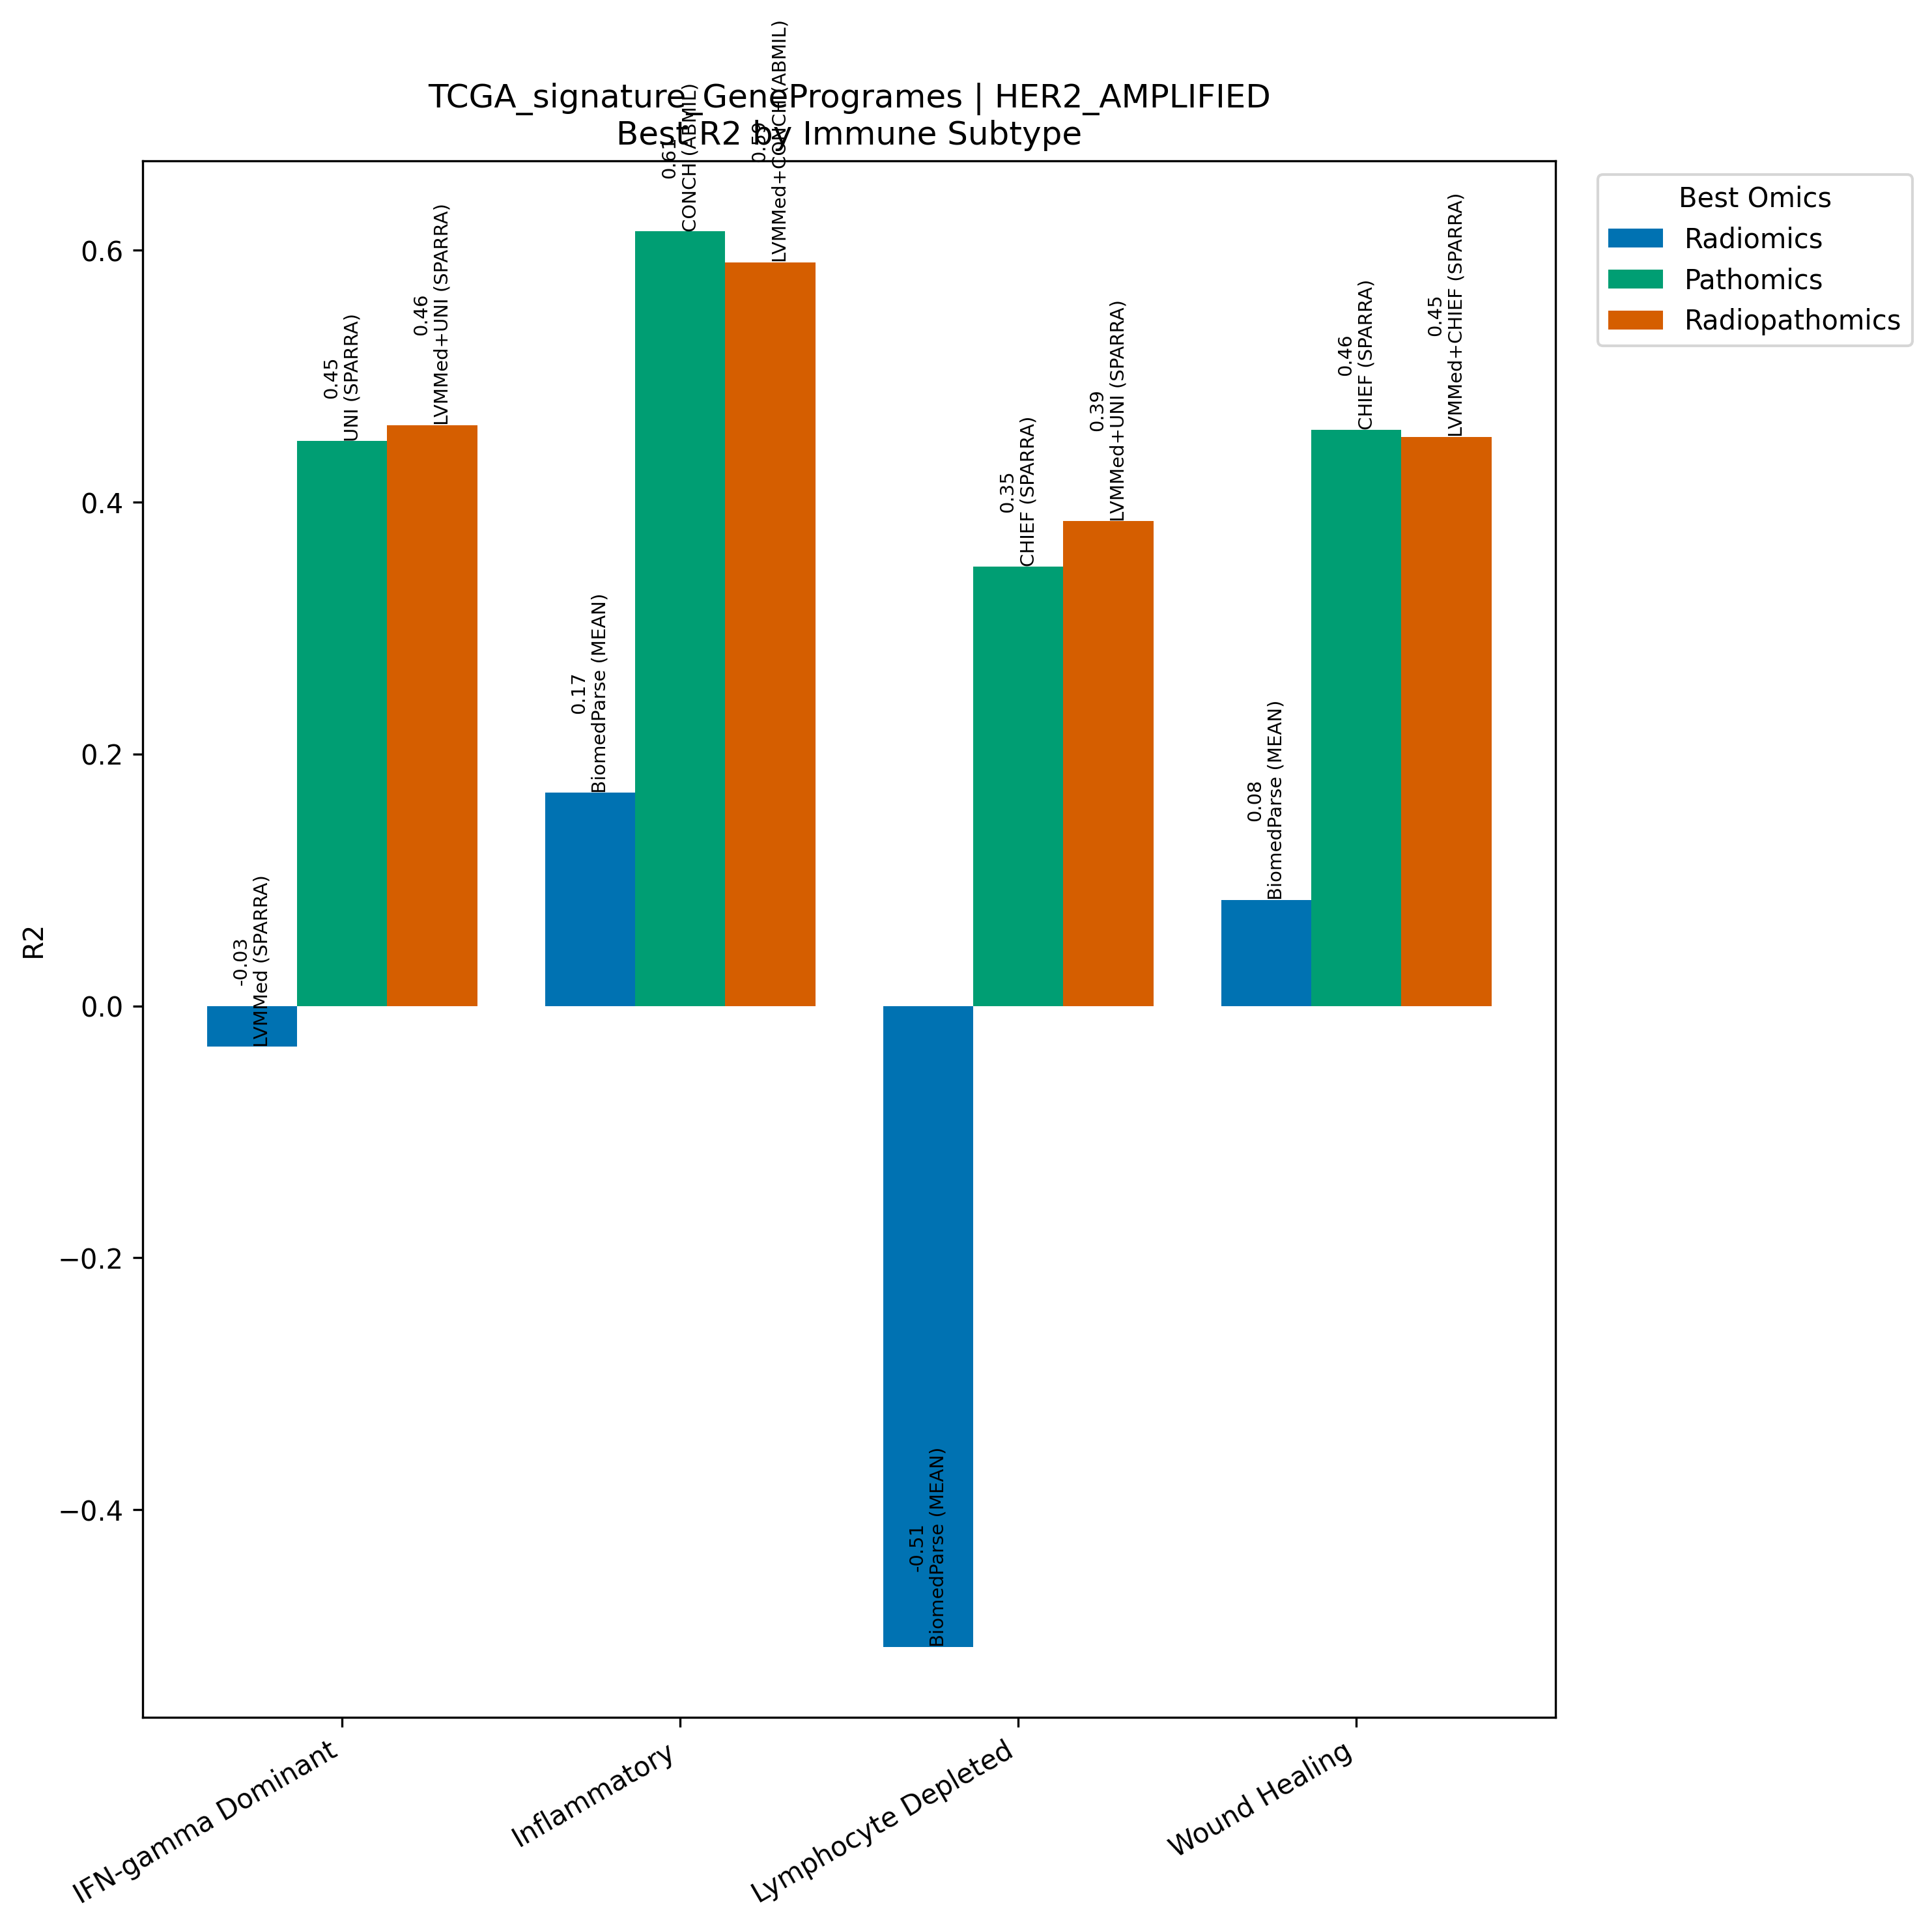

Values plotted in this chart, from the file beside it:
Model, Omics, Subtype, R2, N
LVMMed (SPARRA), Radiomics, IFN-gamma Dominant, -0.03238, 267
UNI (SPARRA), Pathomics, IFN-gamma Dominant, 0.4485, 267
LVMMed+UNI (SPARRA), Radiopathomics, IFN-gamma Dominant, 0.4613, 267
BiomedParse (MEAN), Radiomics, Inflammatory, 0.1693, 311
CONCH (ABMIL), Pathomics, Inflammatory, 0.615, 311
LVMMed+CONCH (ABMIL), Radiopathomics, Inflammatory, 0.5906, 311
BiomedParse (MEAN), Radiomics, Lymphocyte Depleted, -0.5088, 94
CHIEF (SPARRA), Pathomics, Lymphocyte Depleted, 0.3491, 94
LVMMed+UNI (SPARRA), Radiopathomics, Lymphocyte Depleted, 0.385, 94
BiomedParse (MEAN), Radiomics, Wound Healing, 0.08426, 214
CHIEF (SPARRA), Pathomics, Wound Healing, 0.4577, 214
LVMMed+CHIEF (SPARRA), Radiopathomics, Wound Healing, 0.4519, 214
